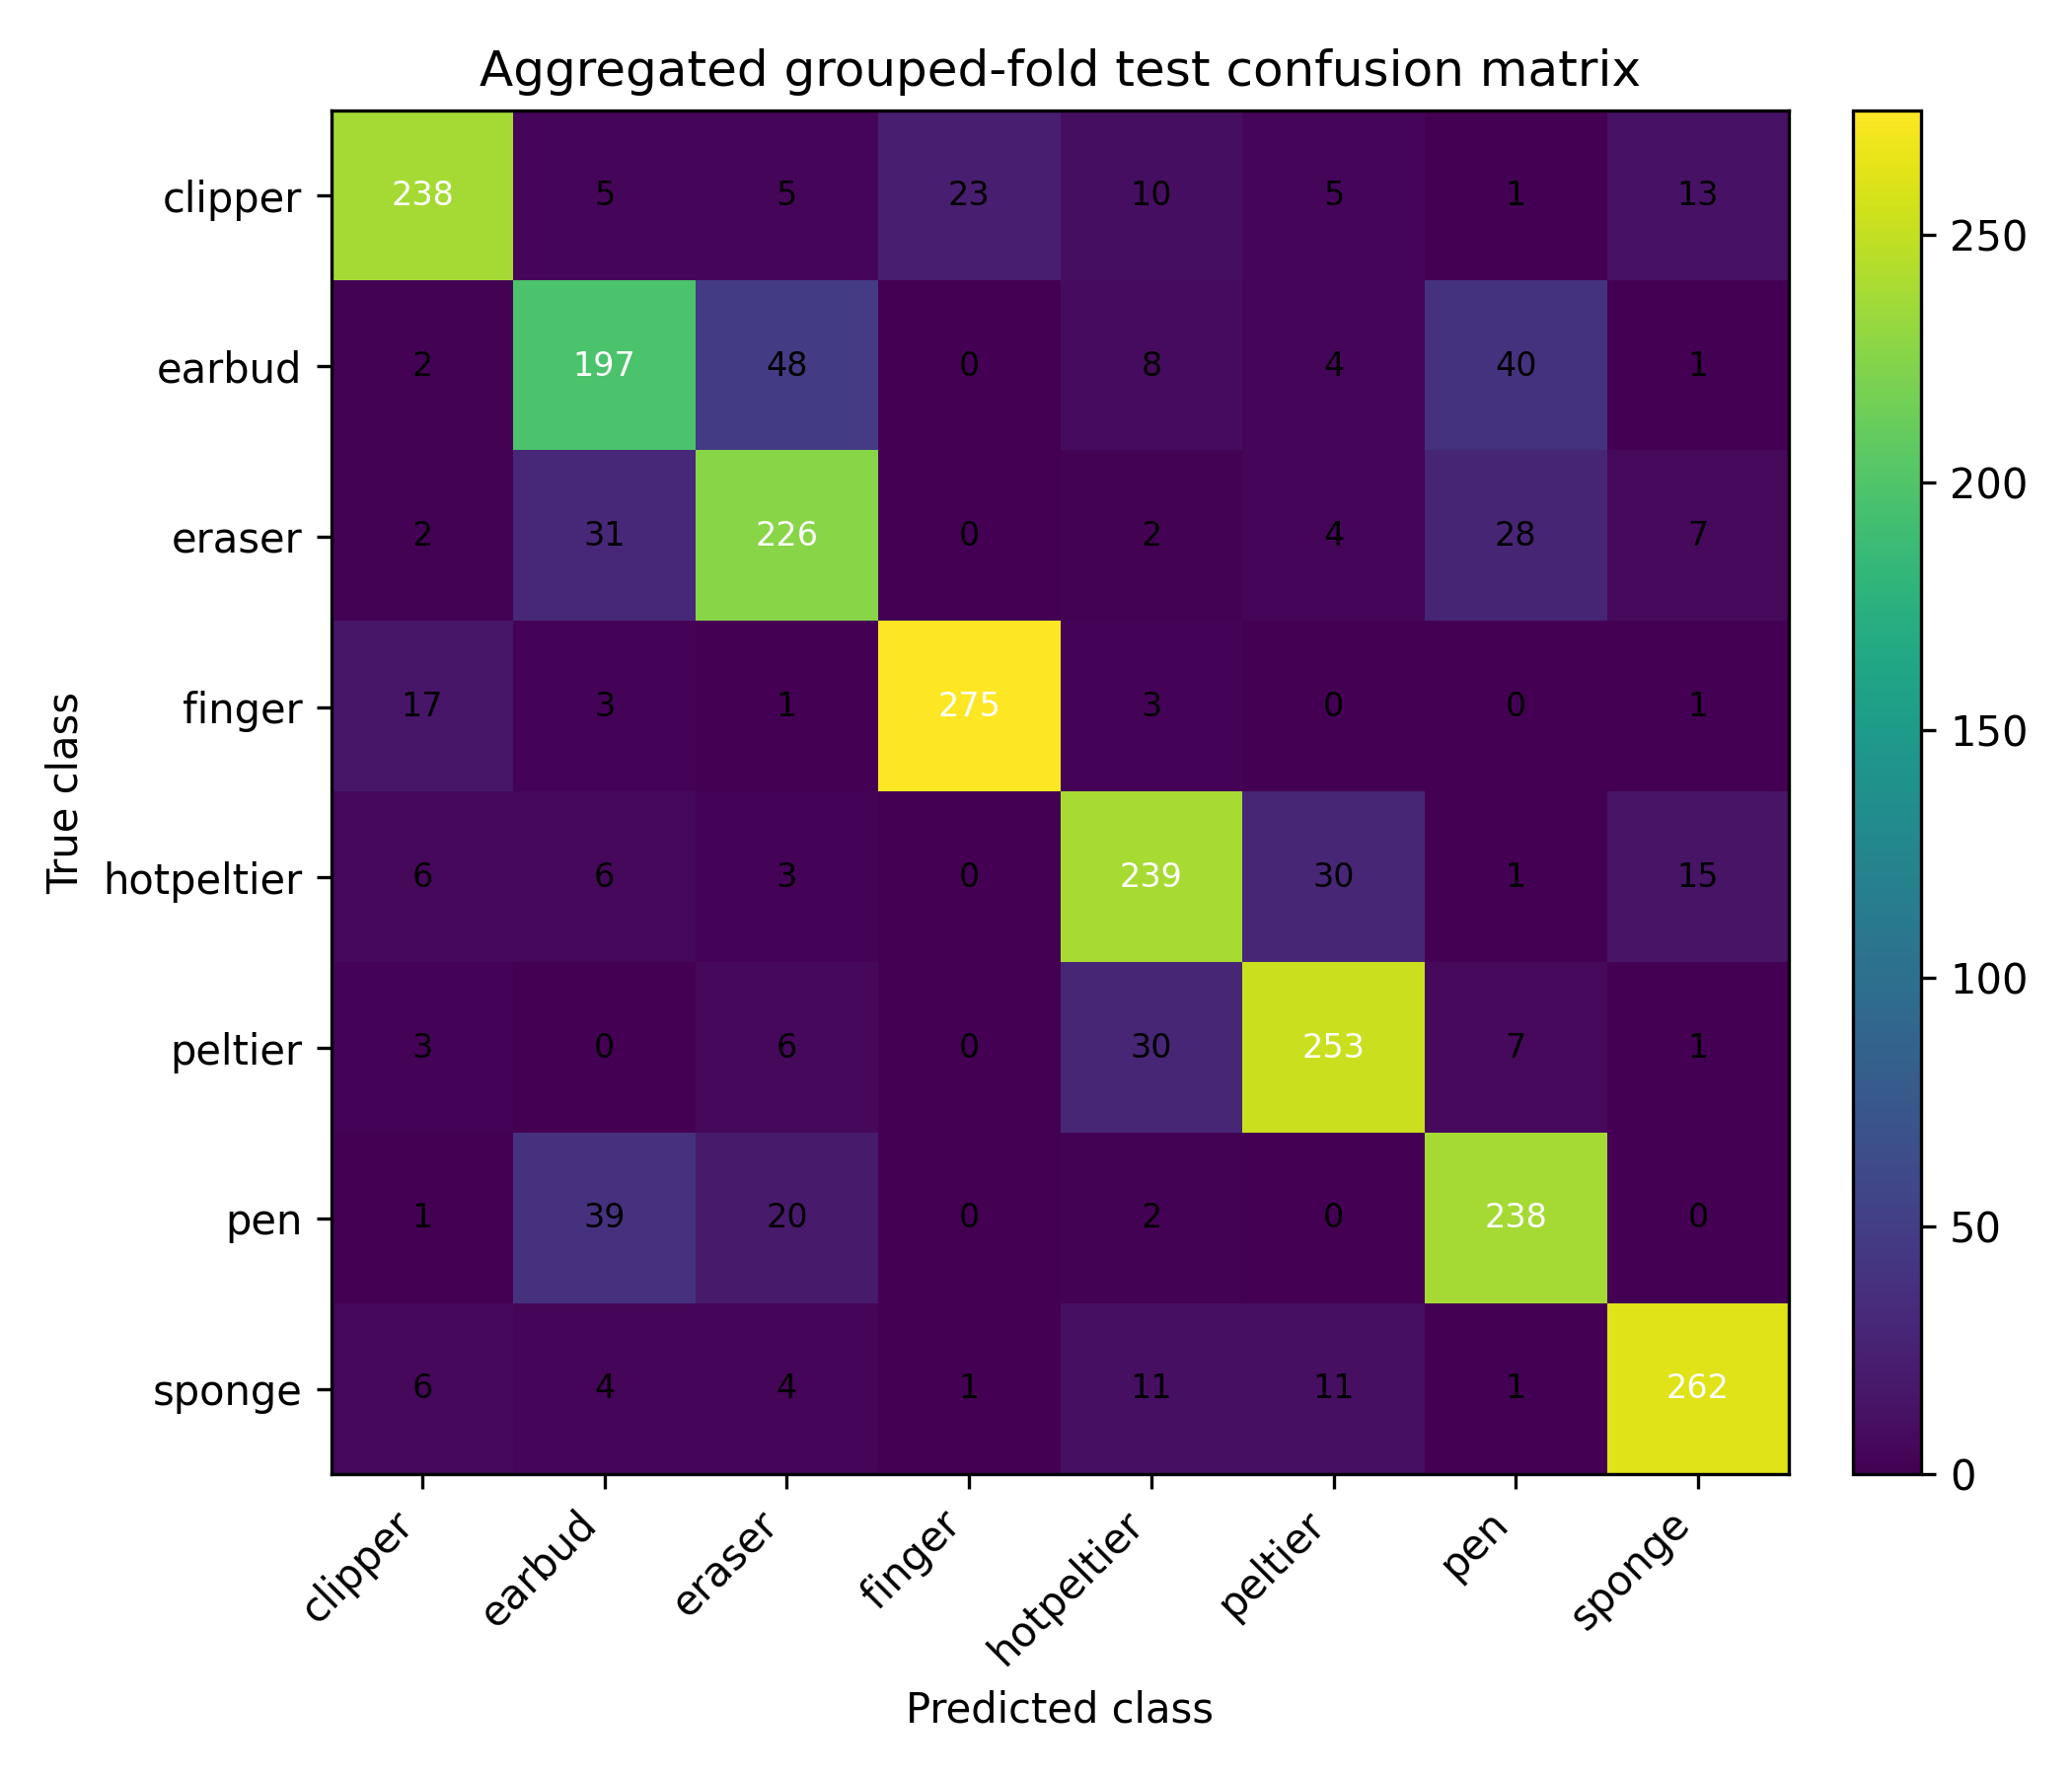

The table this chart was drawn from, first rows:
, clipper, earbud, eraser, finger, hotpeltier, peltier, pen, sponge
clipper, 238, 5, 5, 23, 10, 5, 1, 13
earbud, 2, 197, 48, 0, 8, 4, 40, 1
eraser, 2, 31, 226, 0, 2, 4, 28, 7
finger, 17, 3, 1, 275, 3, 0, 0, 1
hotpeltier, 6, 6, 3, 0, 239, 30, 1, 15
peltier, 3, 0, 6, 0, 30, 253, 7, 1
pen, 1, 39, 20, 0, 2, 0, 238, 0
sponge, 6, 4, 4, 1, 11, 11, 1, 262
